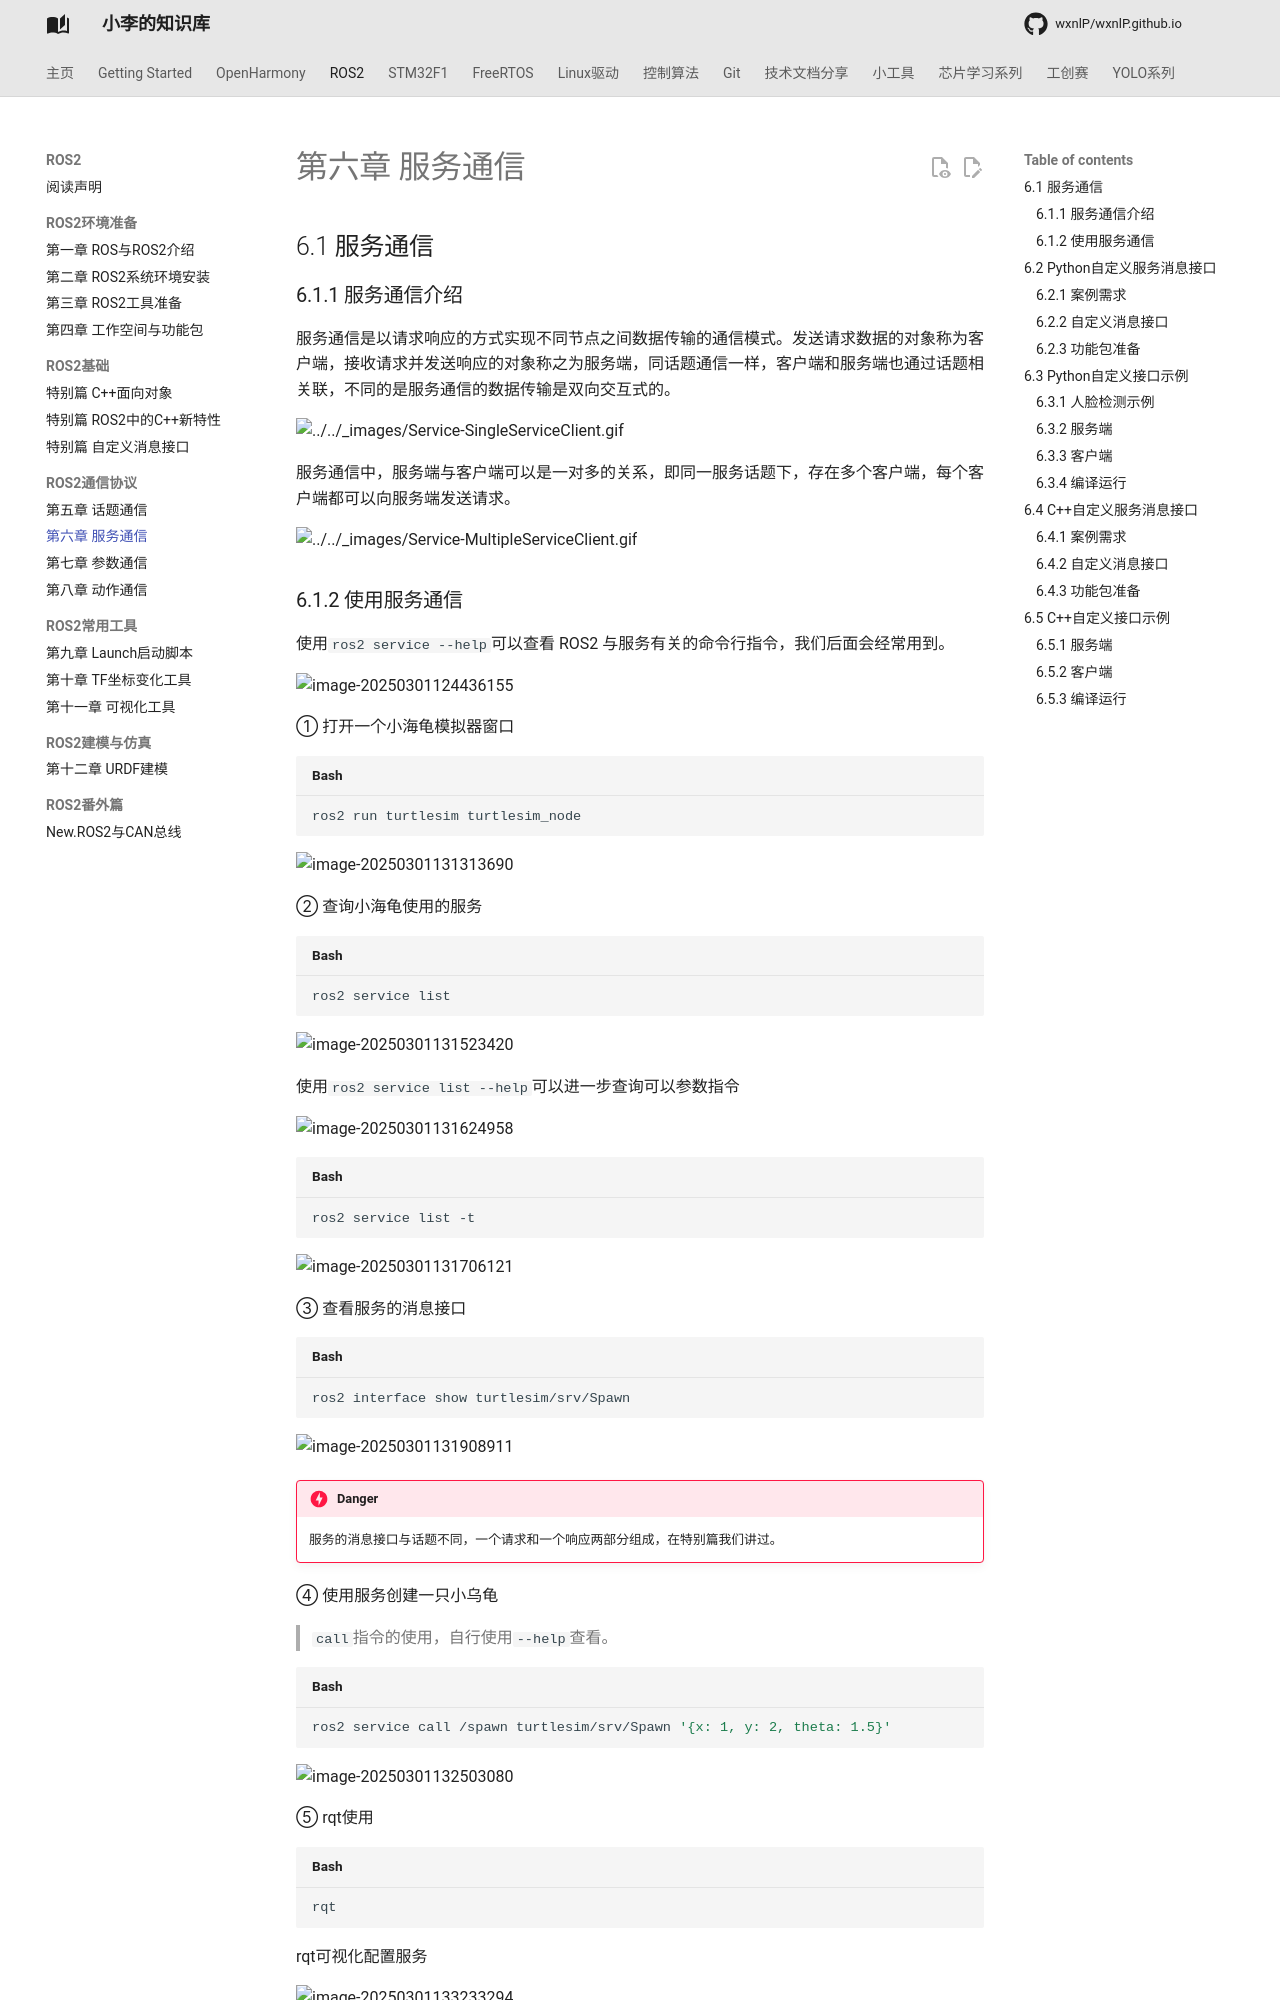

repository: wxnlP/wxnlP.github.io · page: study/ROS2/6-服务通信/index.html · generator: mkdocs

---
comments: true
---

## 6.1 服务通信

### 6.1.1 服务通信介绍

服务通信是以请求响应的方式实现不同节点之间数据传输的通信模式。发送请求数据的对象称为客户端，接收请求并发送响应的对象称之为服务端，同话题通信一样，客户端和服务端也通过话题相关联，不同的是服务通信的数据传输是双向交互式的。

![../../_images/Service-SingleServiceClient.gif](https://tonmoon.obs.cn-east-3.myhuaweicloud.com/img/tonmoon/Service-SingleServiceClient.gif)

服务通信中，服务端与客户端可以是一对多的关系，即同一服务话题下，存在多个客户端，每个客户端都可以向服务端发送请求。

![../../_images/Service-MultipleServiceClient.gif](https://tonmoon.obs.cn-east-3.myhuaweicloud.com/img/tonmoon/Service-MultipleServiceClient.gif)

### 6.1.2 使用服务通信

使用`ros2 service --help`可以查看 ROS2 与服务有关的命令行指令，我们后面会经常用到。

![image-20250301124436155](https://tonmoon.obs.cn-east-3.myhuaweicloud.com/img/tonmoon/image-20250301124436155.png)

① 打开一个小海龟模拟器窗口

```shell
ros2 run turtlesim turtlesim_node
```

![image-20250301131313690](https://tonmoon.obs.cn-east-3.myhuaweicloud.com/img/tonmoon/image-20250301131313690.png)

② 查询小海龟使用的服务

```shell
ros2 service list
```

![image-20250301131523420](https://tonmoon.obs.cn-east-3.myhuaweicloud.com/img/tonmoon/image-20250301131523420.png)

使用`ros2 service list --help`可以进一步查询可以参数指令

![image-20250301131624958](https://tonmoon.obs.cn-east-3.myhuaweicloud.com/img/tonmoon/image-20250301131624958.png)

```shell
ros2 service list -t
```

![image-20250301131706121](https://tonmoon.obs.cn-east-3.myhuaweicloud.com/img/tonmoon/image-20250301131706121.png)

③ 查看服务的消息接口

```shell
ros2 interface show turtlesim/srv/Spawn
```

![image-20250301131908911](https://tonmoon.obs.cn-east-3.myhuaweicloud.com/img/tonmoon/image-20250301131908911.png)

!!!danger  
    服务的消息接口与话题不同，一个请求和一个响应两部分组成，在特别篇我们讲过。

④ 使用服务创建一只小乌龟

> `call`指令的使用，自行使用`--help`查看。

```shell
ros2 service call /spawn turtlesim/srv/Spawn '{x: 1, y: 2, theta: 1.5}'
```

![image-20250301132503080](https://tonmoon.obs.cn-east-3.myhuaweicloud.com/img/tonmoon/image-20250301132503080.png)

⑤ rqt使用

```shell
rqt
```

rqt可视化配置服务

![image-20250301133233294](https://tonmoon.obs.cn-east-3.myhuaweicloud.com/img/tonmoon/image-20250301133233294.png)

![image-20250301133246174](https://tonmoon.obs.cn-east-3.myhuaweicloud.com/img/tonmoon/image-20250301133246174.png)

## 6.2 Python自定义服务消息接口

### 6.2.1 案例需求

- [x] 服务端，进行人脸识别。
- [x] 客户端，发送请求，带有图片信息。
